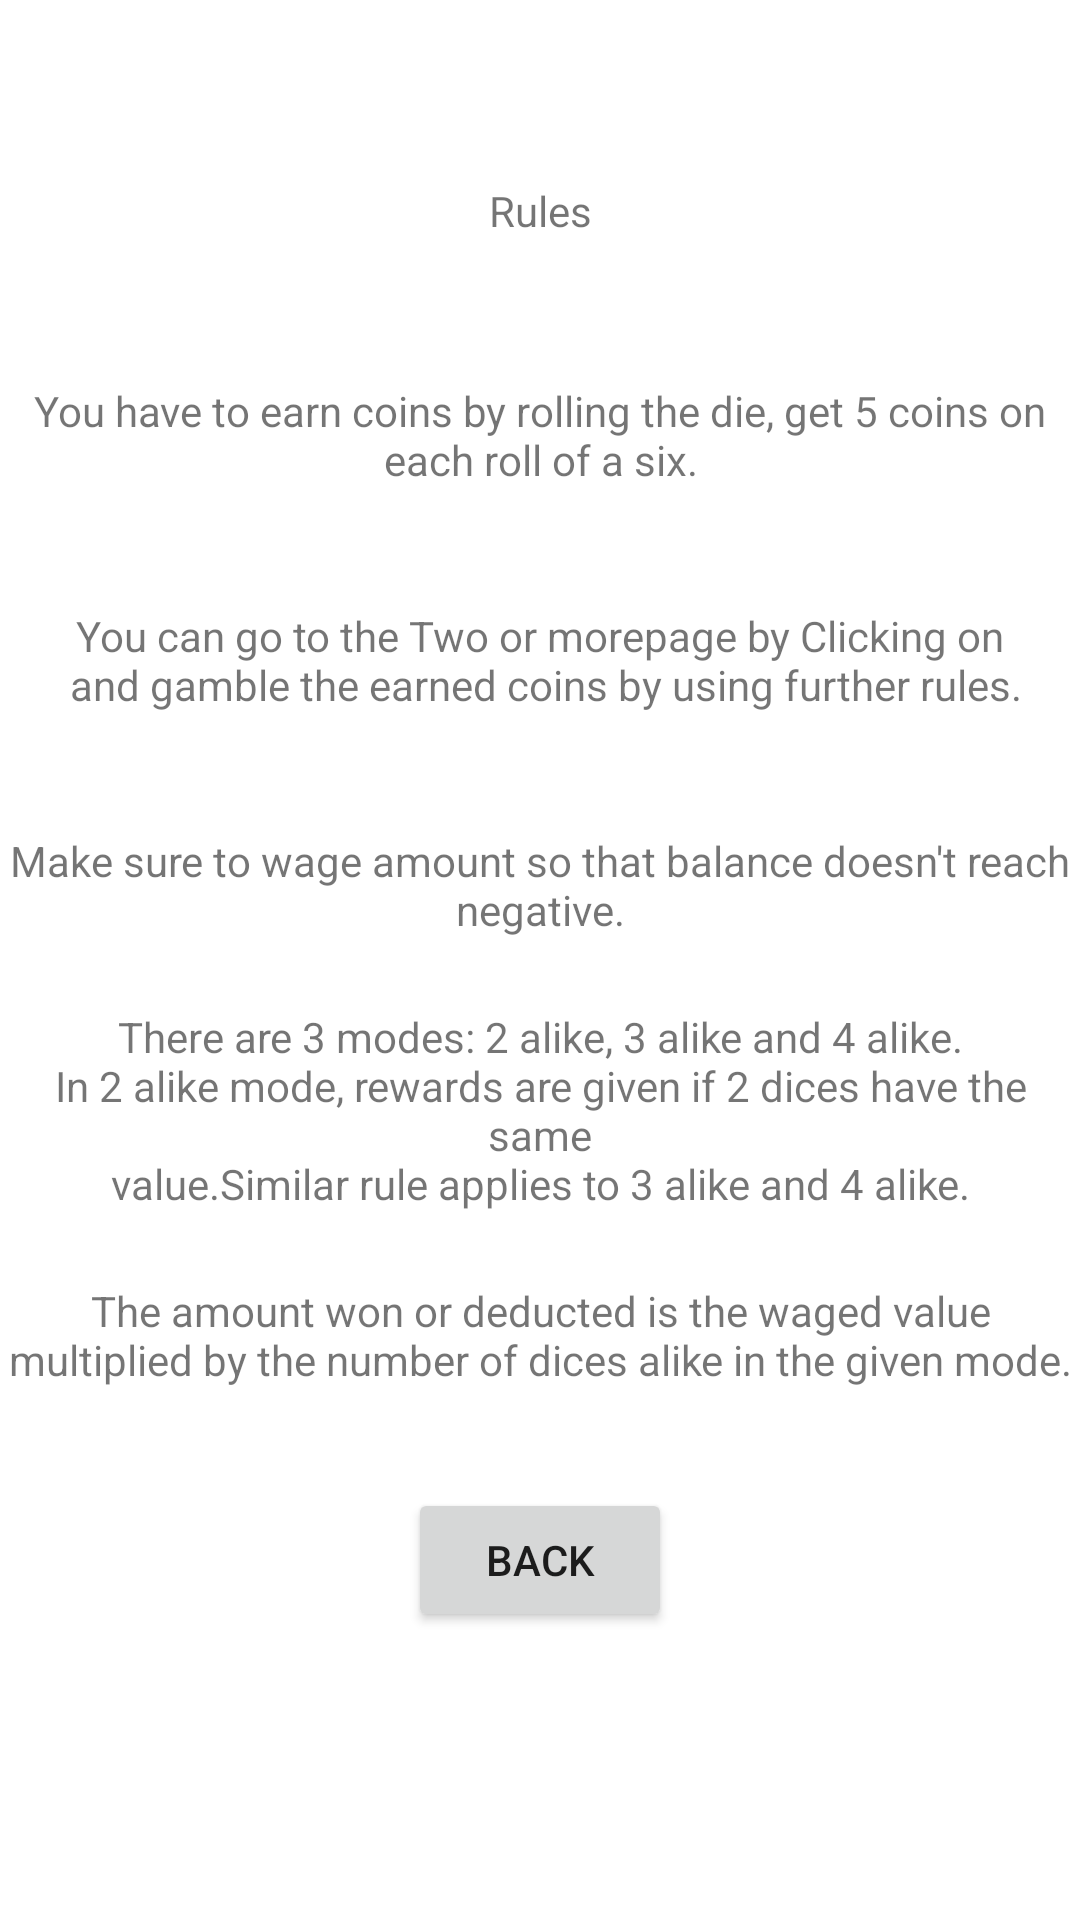

This screen was rendered from an Android layout file. Write that file and the resources it references.
<!-- AndroidManifest.xml: application theme Theme.DiceGames -->
<!-- res/layout/activity_info.xml -->
<?xml version="1.0" encoding="utf-8"?>
<androidx.constraintlayout.widget.ConstraintLayout xmlns:android="http://schemas.android.com/apk/res/android"
    xmlns:app="http://schemas.android.com/apk/res-auto"
    xmlns:tools="http://schemas.android.com/tools"
    android:layout_width="match_parent"
    android:layout_height="match_parent"
    tools:context=".InfoActivity">

    <TextView
        android:id="@+id/textView"
        android:layout_width="wrap_content"
        android:layout_height="wrap_content"
        android:layout_marginBottom="500dp"
        android:text="@string/rules"
        app:layout_constraintBottom_toBottomOf="parent"
        app:layout_constraintEnd_toEndOf="parent"
        app:layout_constraintStart_toStartOf="parent"
        app:layout_constraintTop_toTopOf="parent" />

    <TextView
        android:id="@+id/textView3"
        android:layout_width="wrap_content"
        android:layout_height="wrap_content"
        android:layout_marginBottom="350dp"
        android:text="@string/rule1"
        android:textAlignment="center"
        app:layout_constraintBottom_toBottomOf="parent"
        app:layout_constraintEnd_toEndOf="parent"
        app:layout_constraintStart_toStartOf="parent"
        app:layout_constraintTop_toTopOf="parent" />

    <TextView
        android:id="@+id/textView4"
        android:layout_width="wrap_content"
        android:layout_height="wrap_content"
        android:layout_marginBottom="200dp"
        android:text="@string/rule2"
        android:textAlignment="center"
        app:layout_constraintBottom_toBottomOf="parent"
        app:layout_constraintEnd_toEndOf="parent"
        app:layout_constraintStart_toStartOf="parent"
        app:layout_constraintTop_toTopOf="parent" />

    <TextView
        android:id="@+id/textView5"
        android:layout_width="wrap_content"
        android:layout_height="wrap_content"
        android:layout_marginBottom="50dp"
        android:text="@string/rule3"
        android:textAlignment="center"
        app:layout_constraintBottom_toBottomOf="parent"
        app:layout_constraintEnd_toEndOf="parent"
        app:layout_constraintStart_toStartOf="parent"
        app:layout_constraintTop_toTopOf="parent" />

    <TextView
        android:id="@+id/textView6"
        android:layout_width="wrap_content"
        android:layout_height="wrap_content"
        android:layout_marginTop="100dp"
        android:text="@string/rule4"
        android:textAlignment="center"
        app:layout_constraintBottom_toBottomOf="parent"
        app:layout_constraintEnd_toEndOf="parent"
        app:layout_constraintStart_toStartOf="parent"
        app:layout_constraintTop_toTopOf="parent" />

    <TextView
        android:id="@+id/textView7"
        android:layout_width="wrap_content"
        android:layout_height="wrap_content"
        android:layout_marginTop="250dp"
        android:text="@string/rule5"
        android:textAlignment="center"
        app:layout_constraintBottom_toBottomOf="parent"
        app:layout_constraintEnd_toEndOf="parent"
        app:layout_constraintStart_toStartOf="parent"
        app:layout_constraintTop_toTopOf="parent" />

    <Button
        android:id="@+id/info_back"
        android:layout_width="wrap_content"
        android:layout_height="wrap_content"
        android:layout_marginTop="400dp"
        android:text="@string/back"
        app:layout_constraintBottom_toBottomOf="parent"
        app:layout_constraintEnd_toEndOf="parent"
        app:layout_constraintStart_toStartOf="parent"
        app:layout_constraintTop_toTopOf="parent" />
</androidx.constraintlayout.widget.ConstraintLayout>
<!-- resources referenced by this layout -->
<resources>
  <string name="back">Back</string>
  <string name="rule1">You have to earn coins by rolling the die, get 5 coins on each roll of a six.</string>
  <string name="rule2">You can go to the "Two or more" page by Clicking on\n and gamble the earned coins by using further rules.</string>
  <string name="rule3">Make sure to wage amount so that balance doesn\'t reach negative.</string>
  <string name="rule4">There are 3 modes: 2 alike, 3 alike and 4 alike.\nIn 2 alike mode, rewards are given if 2 dices have the same\nvalue.Similar rule applies to 3 alike and 4 alike.</string>
  <string name="rule5">The amount won or deducted is the waged value\nmultiplied by the number of dices alike in the given mode.</string>
  <string name="rules">Rules</string>
  <style name="Theme.DiceGames" parent="Theme.MaterialComponents.DayNight.DarkActionBar">
      
      <item name="colorPrimary">@color/purple_500</item>
      <item name="colorPrimaryVariant">@color/purple_700</item>
      <item name="colorOnPrimary">@color/white</item>
      
      <item name="colorSecondary">@color/teal_200</item>
      <item name="colorSecondaryVariant">@color/teal_700</item>
      <item name="colorOnSecondary">@color/black</item>
      
      <item name="android:statusBarColor">?attr/colorPrimaryVariant</item>
      
    </style>
  <!-- not gathered from this repository: default colours our renderer supplied (Android Studio template values) -->
  <color name="purple_500">#FF6200EE</color>
  <color name="purple_700">#FF3700B3</color>
  <color name="teal_200">#FF03DAC5</color>
  <color name="teal_700">#FF018786</color>
  <color name="black">#FF000000</color>
  <color name="white">#FFFFFFFF</color>
</resources>
